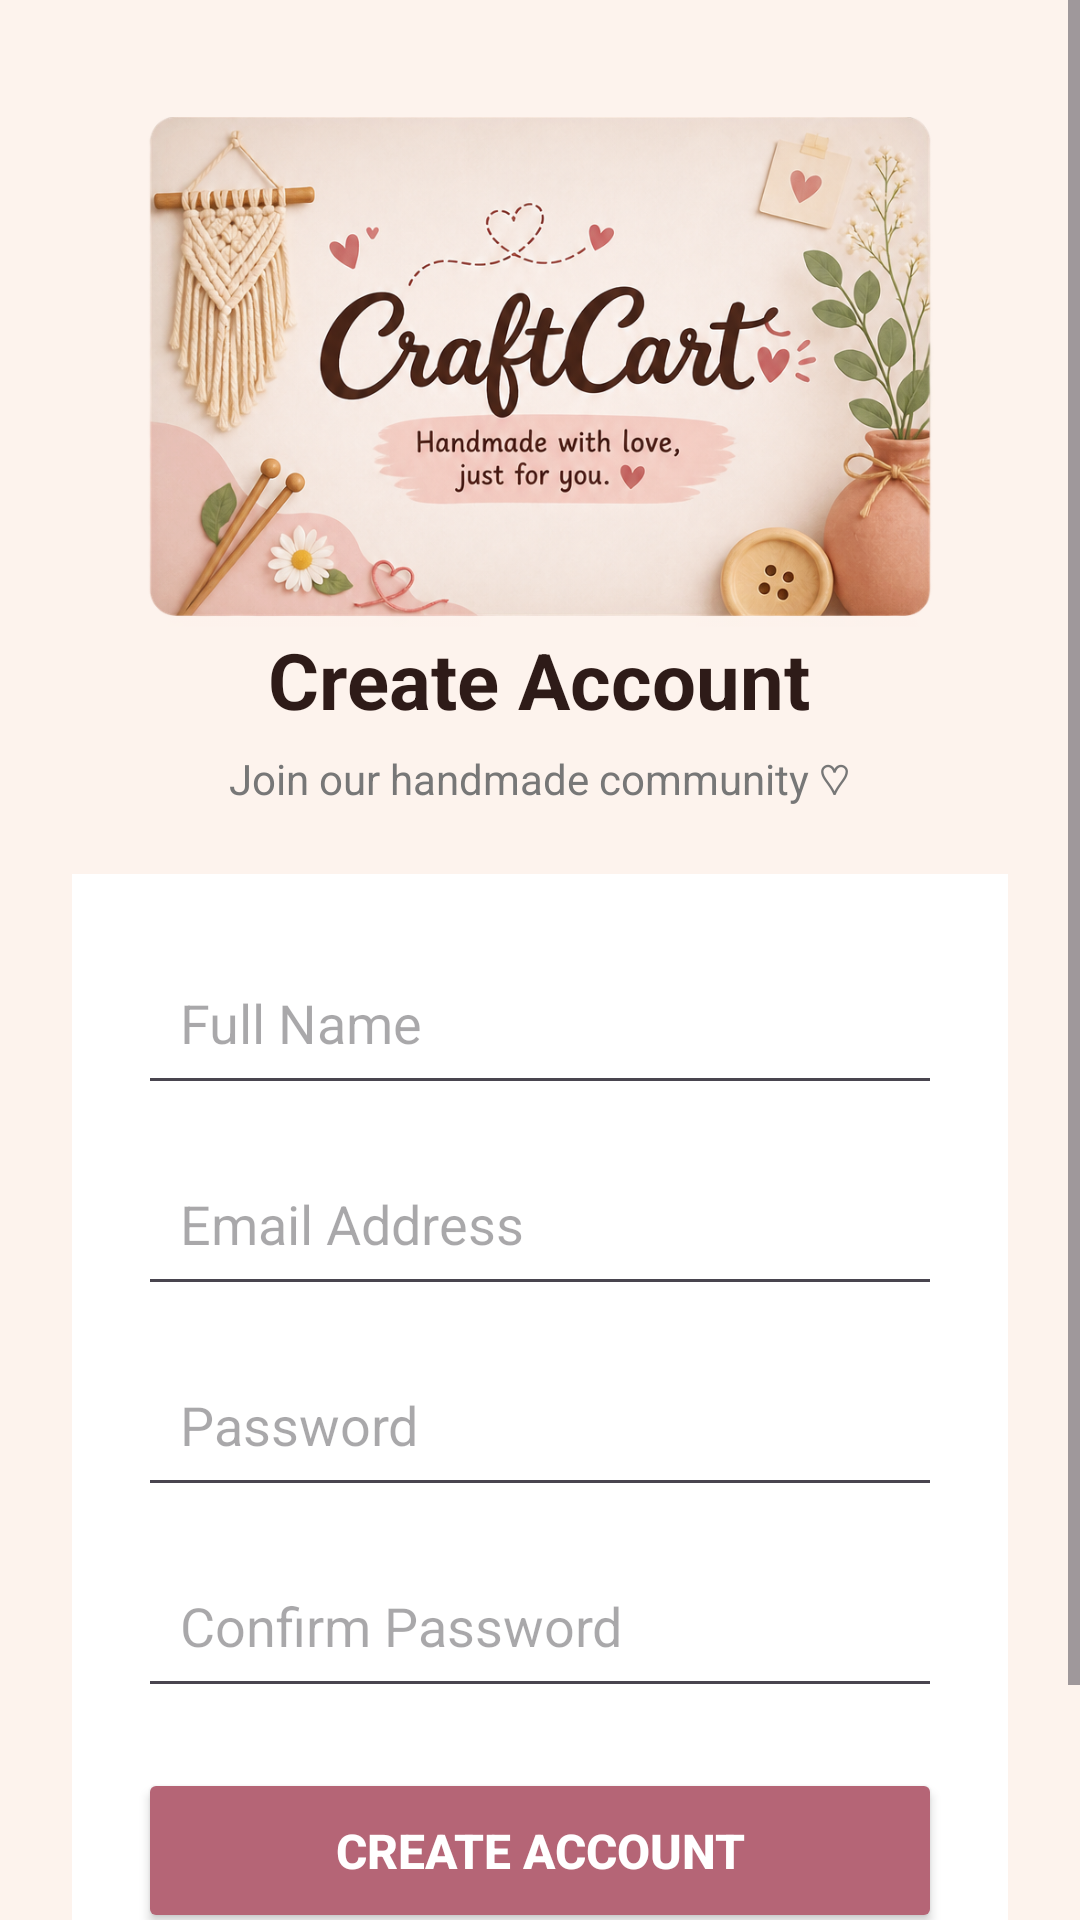

Here is an Android app screen rendered from its layout file. Give the layout XML and the strings, colors and styles it references.
<!-- AndroidManifest.xml: activity theme Theme.CraftCart -->
<!-- res/layout/activity_signup.xml -->
<?xml version="1.0" encoding="utf-8"?>
<ScrollView
    xmlns:android="http://schemas.android.com/apk/res/android"
    android:layout_width="match_parent"
    android:layout_height="match_parent"
    android:background="#FDF3ED">

    <LinearLayout
        android:layout_width="match_parent"
        android:layout_height="wrap_content"
        android:orientation="vertical"
        android:gravity="center_horizontal"
        android:padding="24dp">

        

        <ImageView
            android:layout_width="match_parent"
            android:layout_height="170dp"
            android:layout_marginTop="15dp"
            android:src="@drawable/craftcart_logo"
            android:scaleType="centerCrop"
            android:contentDescription="CraftCart Logo" />


        

        <TextView
            android:layout_width="wrap_content"
            android:layout_height="wrap_content"
            android:text="Create Account"
            android:textSize="26sp"
            android:textStyle="bold"
            android:textColor="#2E1B18" />

        <TextView
            android:layout_width="wrap_content"
            android:layout_height="wrap_content"
            android:layout_marginTop="6dp"
            android:text="Join our handmade community ♡"
            android:textSize="14sp"
            android:textColor="#777777" />


        

        <LinearLayout
            android:layout_width="match_parent"
            android:layout_height="wrap_content"
            android:layout_marginTop="22dp"
            android:background="#FFFFFF"
            android:orientation="vertical"
            android:padding="22dp">


            

            <EditText
                android:id="@+id/nameEditText"
                android:layout_width="match_parent"
                android:layout_height="55dp"
                android:hint="Full Name"
                android:padding="14dp"
                android:inputType="textPersonName" />


            

            <EditText
                android:id="@+id/emailEditText"
                android:layout_width="match_parent"
                android:layout_height="55dp"
                android:layout_marginTop="12dp"
                android:hint="Email Address"
                android:padding="14dp"
                android:inputType="textEmailAddress" />


            

            <EditText
                android:id="@+id/passwordEditText"
                android:layout_width="match_parent"
                android:layout_height="55dp"
                android:layout_marginTop="12dp"
                android:hint="Password"
                android:padding="14dp"
                android:inputType="textPassword" />


            

            <EditText
                android:id="@+id/confirmPasswordEditText"
                android:layout_width="match_parent"
                android:layout_height="55dp"
                android:layout_marginTop="12dp"
                android:hint="Confirm Password"
                android:padding="14dp"
                android:inputType="textPassword" />


            

            <Button
                android:id="@+id/createAccountButton"
                android:layout_width="match_parent"
                android:layout_height="55dp"
                android:layout_marginTop="20dp"
                android:text="Create Account"
                android:textSize="16sp"
                android:textStyle="bold"
                android:textColor="#FFFFFF"
                android:backgroundTint="#B56576" />


            

            <TextView
                android:id="@+id/loginText"
                android:layout_width="wrap_content"
                android:layout_height="wrap_content"
                android:layout_gravity="center"
                android:layout_marginTop="20dp"
                android:text="Already have an account?  Login"
                android:textSize="14sp"
                android:textColor="#A95668" />

        </LinearLayout>

    </LinearLayout>

</ScrollView>
<!-- resources referenced by this layout -->
<resources>
  <!-- drawable craftcart_logo: png bitmap (drawable, 735147 bytes) -->
  <style name="Theme.CraftCart" parent="Base.Theme.CraftCart" />
  <style name="Base.Theme.CraftCart" parent="Theme.Material3.DayNight.NoActionBar">
          
          
      </style>
</resources>
